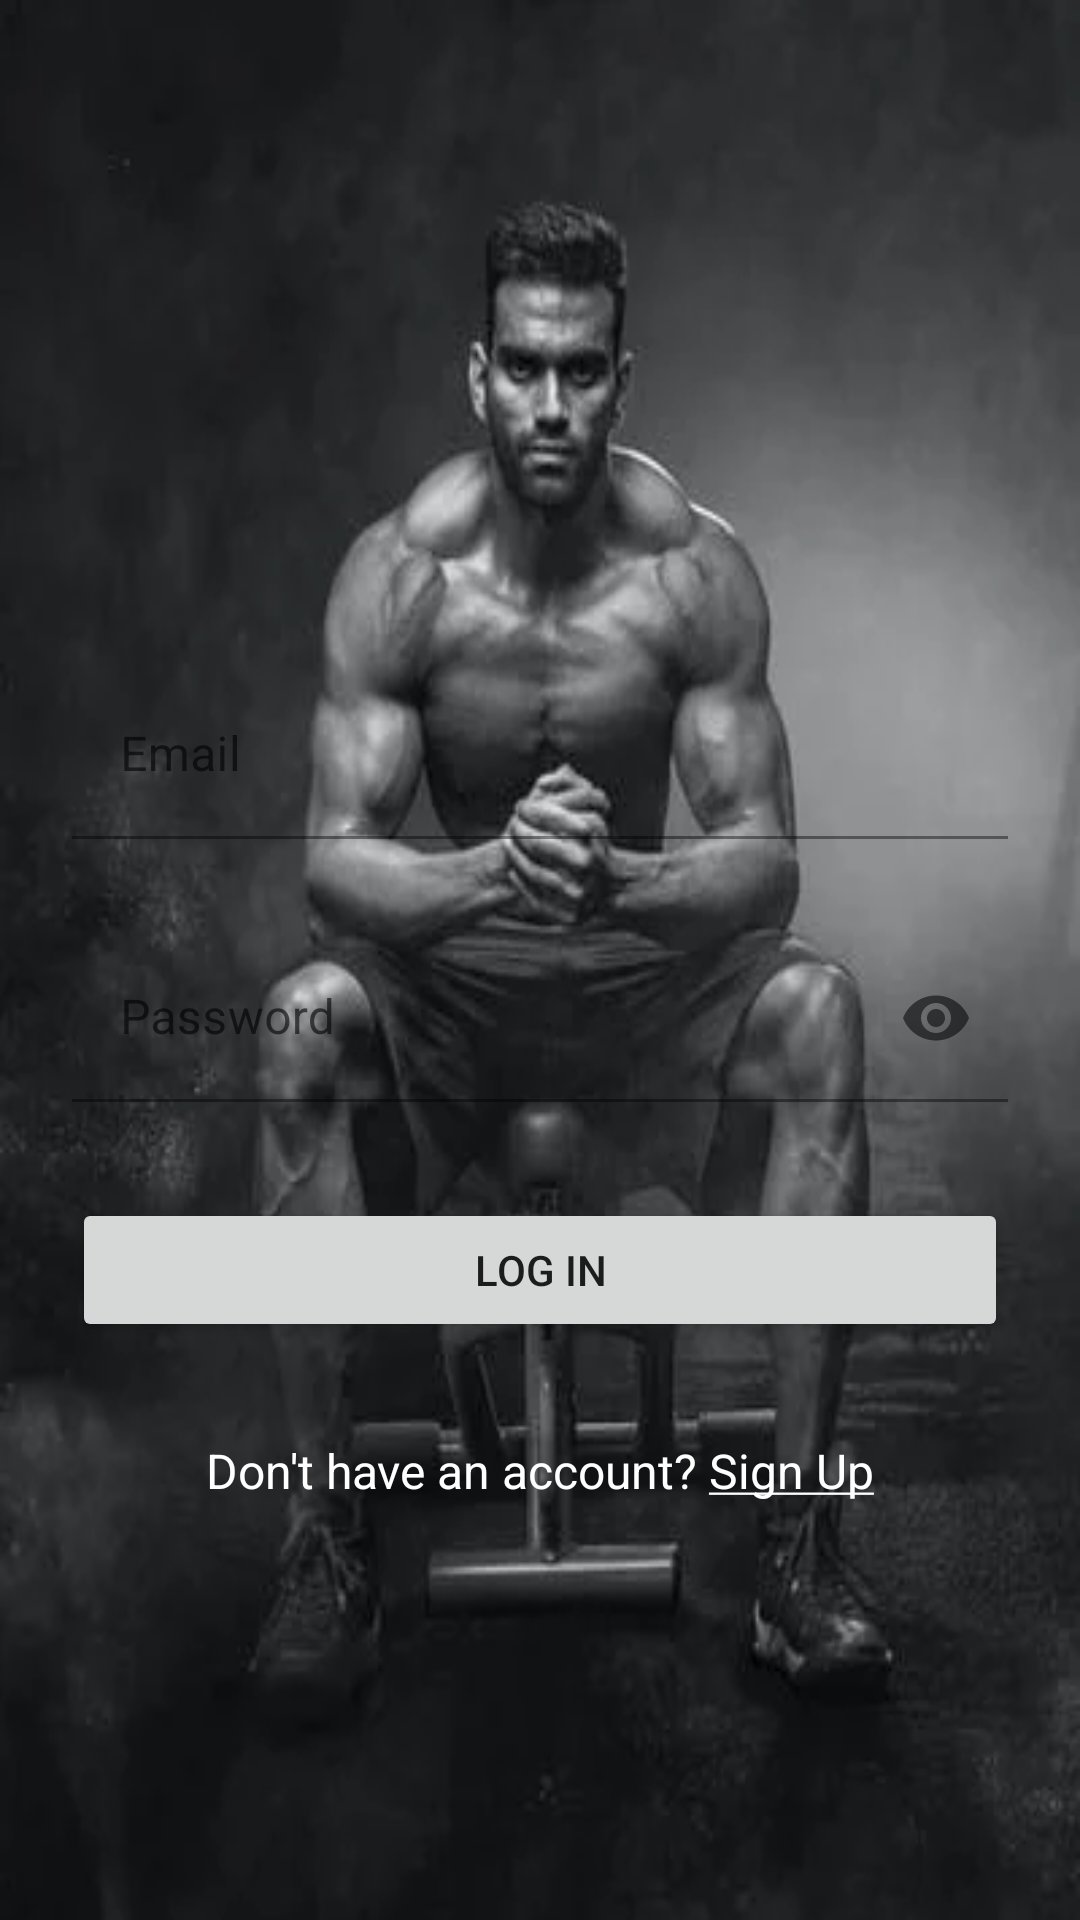

Write the Android layout XML for this screen, with the resource values it uses.
<!-- AndroidManifest.xml: application theme Theme.MyWorkoutLog -->
<!-- res/layout/activity_login.xml -->
<?xml version="1.0" encoding="utf-8"?>
<androidx.constraintlayout.widget.ConstraintLayout xmlns:android="http://schemas.android.com/apk/res/android"
    xmlns:app="http://schemas.android.com/apk/res-auto"
    xmlns:tools="http://schemas.android.com/tools"
    android:layout_width="match_parent"
    android:layout_height="match_parent"
    android:background="@drawable/imagejump"
    tools:context=".LoginActivity">

    <com.google.android.material.textfield.TextInputLayout
        android:id="@+id/tilEmail"
        android:layout_width="0dp"
        android:layout_height="wrap_content"
        android:layout_marginStart="24dp"
        android:layout_marginTop="32dp"
        android:layout_marginEnd="24dp"
        app:boxBackgroundColor="@color/white"
        app:layout_constraintEnd_toEndOf="parent"
        app:layout_constraintStart_toStartOf="parent"
        app:layout_constraintTop_toTopOf="@+id/guideline2">

        <com.google.android.material.textfield.TextInputEditText
            android:id="@+id/etEmail"
            android:layout_width="match_parent"
            android:layout_height="wrap_content"
            android:background="@android:color/transparent"
            android:backgroundTint="@color/white"
            android:hint="@string/email"
            android:inputType="textEmailAddress" />
    </com.google.android.material.textfield.TextInputLayout>

    <androidx.constraintlayout.widget.Guideline
        android:id="@+id/guideline2"
        android:layout_width="wrap_content"
        android:layout_height="wrap_content"
        android:orientation="horizontal"
        app:layout_constraintGuide_percent="0.3" />

    <com.google.android.material.textfield.TextInputLayout
        android:id="@+id/tilPassword"
        android:layout_width="0dp"
        android:layout_height="wrap_content"
        android:layout_marginStart="24dp"
        android:layout_marginTop="32dp"
        android:layout_marginEnd="24dp"
        app:layout_constraintEnd_toEndOf="parent"
        app:layout_constraintStart_toStartOf="parent"
        app:layout_constraintTop_toBottomOf="@+id/tilEmail"
        app:passwordToggleEnabled="true">

        <com.google.android.material.textfield.TextInputEditText
            android:id="@+id/etPassword"
            android:layout_width="match_parent"
            android:layout_height="wrap_content"
            android:background="@android:color/transparent"
            android:backgroundTint="@color/white"
            android:hint="@string/password"
            android:inputType="textPassword" />
    </com.google.android.material.textfield.TextInputLayout>

    <Button
        android:id="@+id/btnLogin"
        android:layout_width="0dp"
        android:layout_height="wrap_content"
        android:layout_marginStart="24dp"
        android:layout_marginTop="32dp"
        android:layout_marginEnd="24dp"
        android:text="@string/log_in"
        app:layout_constraintEnd_toEndOf="parent"
        app:layout_constraintStart_toStartOf="parent"
        app:layout_constraintTop_toBottomOf="@+id/tilPassword" />

    <TextView
        android:id="@+id/tvSignUp"
        android:layout_width="wrap_content"
        android:layout_height="wrap_content"
        android:layout_marginStart="24dp"
        android:layout_marginTop="32dp"
        android:layout_marginEnd="24dp"
        android:text="@string/don_t_have_an_account_sign_up"
        android:textColor="#ffff"
        android:textSize="16sp"
        app:layout_constraintEnd_toEndOf="parent"
        app:layout_constraintStart_toStartOf="parent"
        app:layout_constraintTop_toBottomOf="@+id/btnLogin" />

</androidx.constraintlayout.widget.ConstraintLayout>
<!-- resources referenced by this layout -->
<resources>
  <!-- drawable imagejump: webp bitmap (drawable, 15948 bytes) -->
  <string name="don_t_have_an_account_sign_up">Don\'t have an account? <u>Sign Up</u></string>
  <string name="email">Email</string>
  <string name="log_in">Log In</string>
  <string name="password">Password</string>
  <style name="Theme.MyWorkoutLog" parent="Theme.MaterialComponents.DayNight.DarkActionBar">
          
          <item name="colorPrimary">@color/purple_500</item>
          <item name="colorPrimaryVariant">@color/purple_700</item>
          <item name="colorOnPrimary">@color/white</item>
          
          <item name="colorSecondary">@color/teal_200</item>
          <item name="colorSecondaryVariant">@color/teal_700</item>
          <item name="colorOnSecondary">@color/black</item>
          
          <item name="android:statusBarColor" tools:targetApi="l">?attr/colorPrimaryVariant</item>
          
      </style>
  <!-- not gathered from this repository: default colours our renderer supplied (Android Studio template values) -->
  <color name="purple_500">#FF6200EE</color>
  <color name="purple_700">#FF3700B3</color>
  <color name="teal_200">#FF03DAC5</color>
  <color name="teal_700">#FF018786</color>
  <color name="black">#FF000000</color>
  <color name="white">#FFFFFFFF</color>
</resources>
